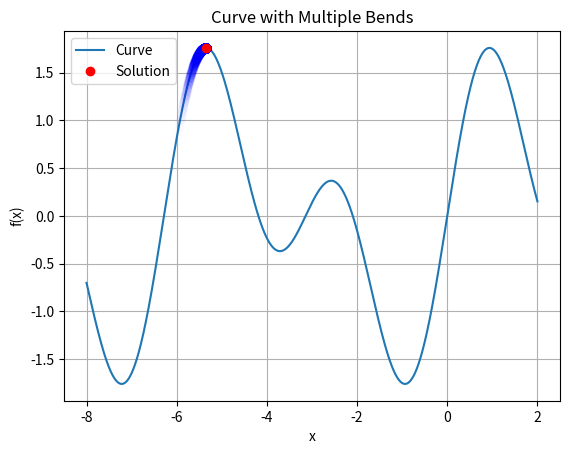
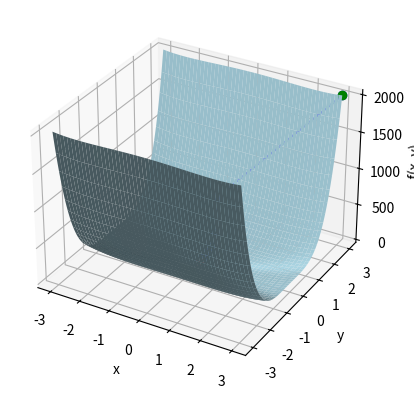

Reproduce these figures in Python, in order.
import numpy as np
import matplotlib.pyplot as plt
from mpl_toolkits.mplot3d import Axes3D
import numpy as np

# 自由选择修改函数
def func(x):
    return np.sin(x) + np.sin(2*x)
'''return 0.5 * x ** 3 + 4 * x ** 2 + 3 * x - 1'''

def func_2(x):
    f = x[0] ** 4 + 25 * x[1] ** 4 + x[0] ** 2 * x[1] ** 2

    df = np.array([4 * x[0] ** 3 + 2 * x[0] * x[1] ** 2, 100 * x[1] ** 3 + 2 * x[0] ** 2 * x[1]])

    d2f = np.array([[2 * x[0] ** 2 + 2 * x[1] ** 2, 4 * x[0] * x[1]],
                    [4 * x[0] * x[1], 300 * x[1] ** 2 + 2 * x[0] ** 2]])
    return f, df, d2f

# 一元求解
def newton_method_1(f, x0, tol=1e-6, max_iter=2000):
    x = x0
    x_vals = [x]

    for _ in range(max_iter):
        f_val = f(x)
        f_prime = (f(x + tol) - f(x - tol)) / (2 * tol)
        f_second = (f(x + tol) - 2 * f_val + f(x - tol)) / (tol ** 2)

        x_next = x - 0.01 * f_prime / f_second

        if abs(x_next - x) < tol:
            x_vals.append(x_next)
            return x_next, x_vals

        x = x_next
        x_vals.append(x)

    return None, x_vals

# 二元求解
def newton_method_2(func_2, x00, tol=1e-6, max_iter=2000):
    x = x00
    x_vals = [x]
    for _ in range(max_iter):
        f0, g1, g2 = func_2(x)
        next = np.linalg.inv(g2) @ g1
        x_next = x - next

        if abs(np.linalg.norm(g1)) < tol:
            x_vals.append(x_next)
            return x_next, x_vals

        x = x_next
        x_vals.append(x)

def solve_1():
    x = np.linspace(-8, 2, 1000)
    y = func(x)

    # 使用牛顿法求解方程并展示解点的迭代变化
    initial_guess = -6
    solution, iterations = newton_method_1(func, initial_guess)
    print(f'极值点x={solution}，y={func(solution)}')
    plt.plot(x, y, label='Curve')
    plt.xlabel('x')
    plt.ylabel('f(x)')
    plt.title('Curve with Multiple Bends')
    plt.grid(True)

    # 绘制解点的迭代变化
    for i in range(len(iterations)):
        plt.plot(iterations[i], func(iterations[i]), 'bo', alpha=(i+1)/len(iterations))
    plt.plot(solution, func(solution), 'ro', label='Solution')
    plt.legend()
    plt.show()

def solve_2():
    initial_guess = np.array([3, 3])

    solution, iterations = newton_method_2(func_2, initial_guess)
    print(f'极值点为x1={solution[0]}，x2={solution[1]}')
    iterations = np.array(iterations)

    # 绘制三维图形
    x = np.linspace(-3, 3, 1000)
    y = np.linspace(-3, 3, 1000)
    x_grid, y_grid = np.meshgrid(x, y)
    z_grid = x_grid ** 4 + 25 * y_grid ** 4 - x_grid ** 2 * y_grid ** 2
    fig = plt.figure()
    ax = fig.add_subplot(111, projection='3d')
    ax.plot_surface(x_grid, y_grid, z_grid, color='lightblue')
    ax.set_xlabel('x')
    ax.set_ylabel('y')
    ax.set_zlabel('f(x, y)')
    # 绘制轨迹
    x_vals = np.array(iterations)[:, 0]
    y_vals = np.array(iterations)[:, 1]
    z_vals = x_vals ** 4 + 25 * y_vals ** 4 - x_vals ** 2 * y_vals ** 2

    ax.plot(x_vals, y_vals, z_vals, 'bo-', label='Iteration', alpha = 0.7)
    ax.plot([x_vals[0]], [y_vals[0]], [z_vals[0]], 'go', label='Initial Guess')
    ax.plot([x_vals[-1]], [y_vals[-1]], [z_vals[-1]], 'ro', label='Solution')

    plt.show()


def main():
    solve_1()
    solve_2()

if __name__ == '__main__':
    main()